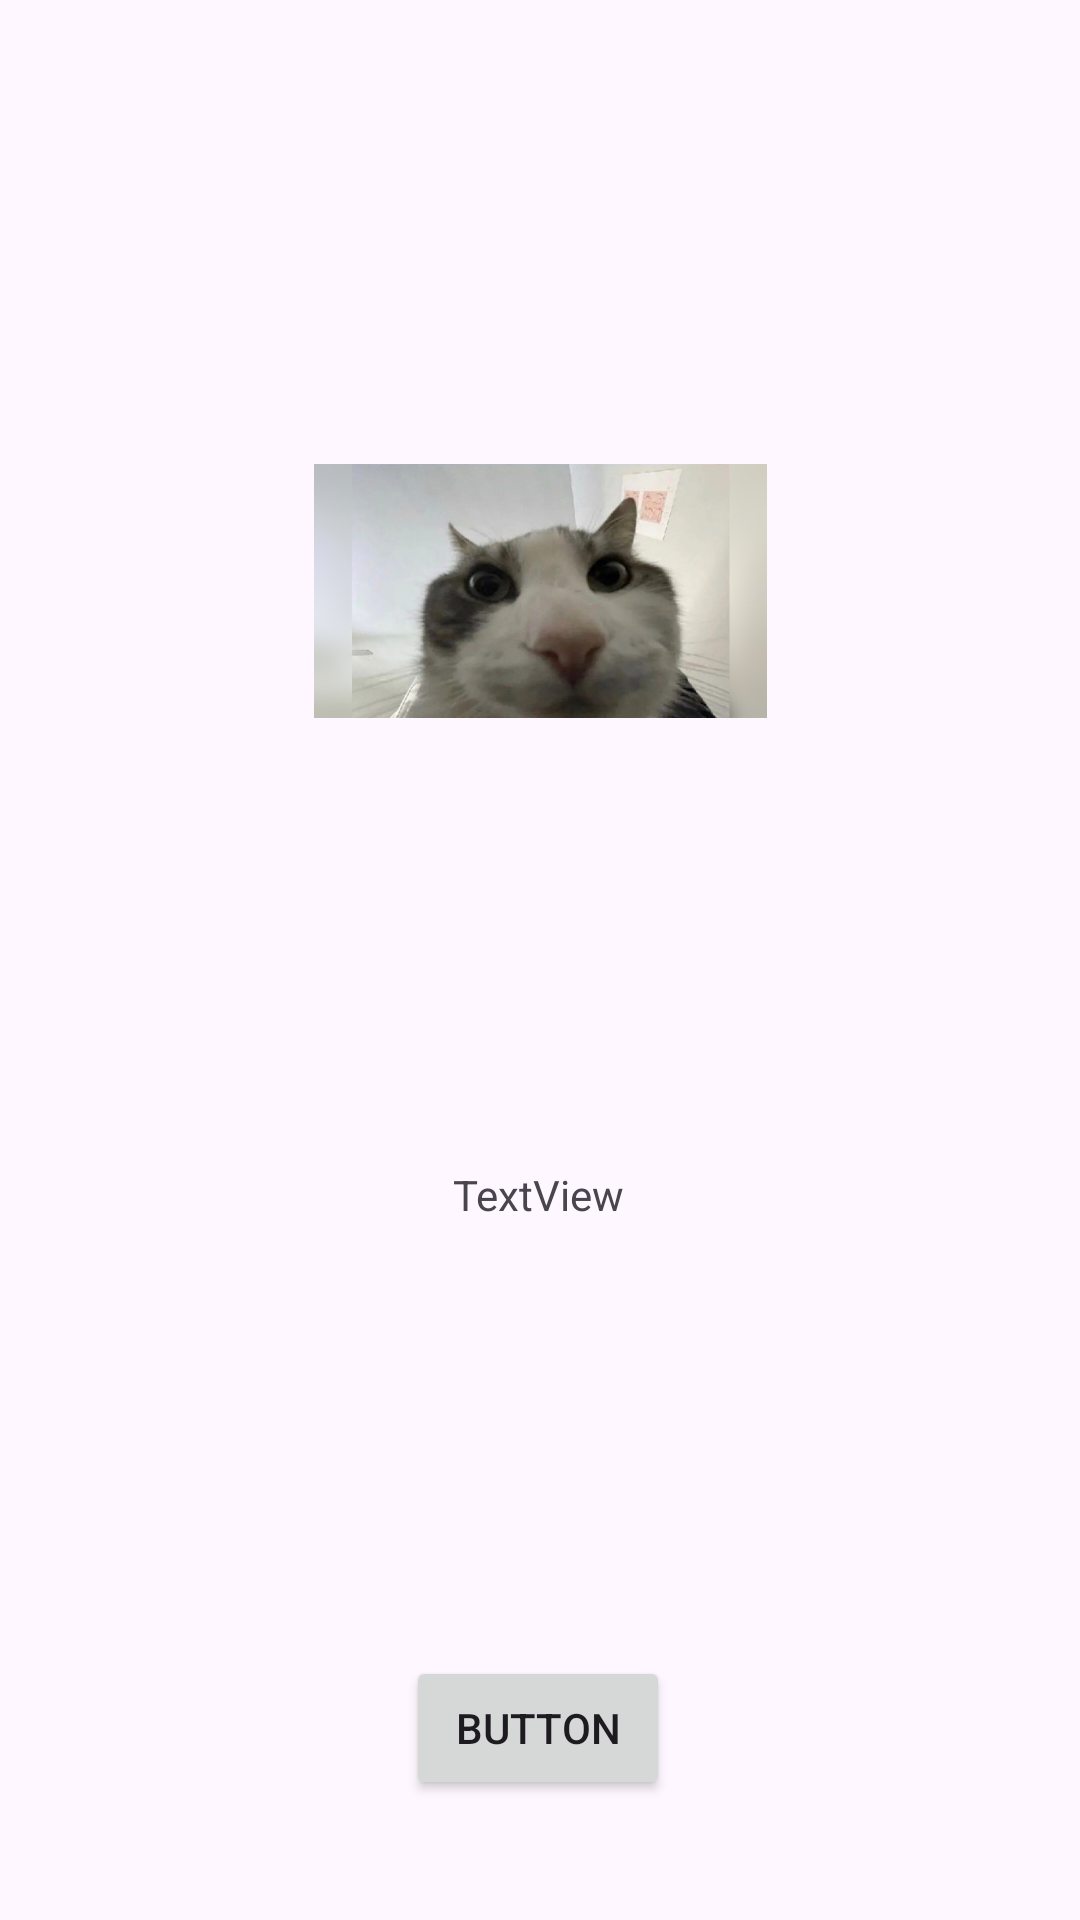

Here is an Android app screen rendered from its layout file. Give the layout XML and the strings, colors and styles it references.
<!-- AndroidManifest.xml: application theme Theme.Prak2 -->
<!-- res/layout/activity_main.xml -->
<?xml version="1.0" encoding="utf-8"?>
<androidx.constraintlayout.widget.ConstraintLayout xmlns:android="http://schemas.android.com/apk/res/android"
    xmlns:app="http://schemas.android.com/apk/res-auto"
    xmlns:tools="http://schemas.android.com/tools"
    android:id="@+id/main"
    android:layout_width="match_parent"
    android:layout_height="match_parent"
    tools:context=".MainActivity">

    <ImageView
        android:id="@+id/imageView"
        android:layout_width="151dp"
        android:layout_height="194dp"
        android:layout_marginTop="100dp"
        android:src="@drawable/cover3"
        app:layout_constraintEnd_toEndOf="parent"
        app:layout_constraintStart_toStartOf="parent"
        app:layout_constraintTop_toTopOf="parent"
        tools:srcCompat="@tools:sample/avatars" />

    <Button
        android:id="@+id/button"
        android:layout_width="wrap_content"
        android:layout_height="wrap_content"
        android:layout_marginBottom="40dp"
        android:text="Button"
        app:layout_constraintBottom_toBottomOf="parent"
        app:layout_constraintEnd_toEndOf="parent"
        app:layout_constraintHorizontal_bias="0.498"
        app:layout_constraintStart_toStartOf="parent" />

    <TextView
        android:id="@+id/textView"
        android:layout_width="wrap_content"
        android:layout_height="wrap_content"
        android:text="TextView"
        app:layout_constraintBottom_toBottomOf="parent"
        app:layout_constraintEnd_toEndOf="parent"
        app:layout_constraintHorizontal_bias="0.498"
        app:layout_constraintStart_toStartOf="parent"
        app:layout_constraintTop_toTopOf="parent"
        app:layout_constraintVertical_bias="0.626" />



    <ScrollView
        android:layout_width="409dp"
        android:layout_height="146dp"
        android:layout_marginTop="50dp"
        android:layout_marginBottom="50dp"
        app:layout_constraintBottom_toTopOf="@+id/button"
        app:layout_constraintEnd_toEndOf="parent"
        app:layout_constraintStart_toStartOf="parent"
        app:layout_constraintTop_toBottomOf="@+id/textView">

        <LinearLayout
            android:layout_width="match_parent"
            android:layout_height="wrap_content"
            android:orientation="vertical">

            <ImageView
                android:layout_marginLeft="@dimen/cardview_default_radius"

                android:id="@+id/imageView2"
                android:layout_width="151dp"
                android:layout_height="194dp"
                android:layout_marginTop="104dp"
                android:src="@drawable/cover3"
                app:layout_constraintEnd_toEndOf="parent"
                app:layout_constraintStart_toStartOf="parent"
                app:layout_constraintTop_toTopOf="parent"
                tools:srcCompat="@tools:sample/avatars" />

            <ImageView
                android:id="@+id/imageView3"
                android:layout_width="151dp"
                android:layout_height="194dp"
                android:layout_marginTop="104dp"
                android:src="@drawable/cover3"
                app:layout_constraintEnd_toEndOf="parent"
                app:layout_constraintStart_toStartOf="parent"
                app:layout_constraintTop_toTopOf="parent"
                tools:srcCompat="@tools:sample/avatars" />
        </LinearLayout>
    </ScrollView>


</androidx.constraintlayout.widget.ConstraintLayout>
<!-- resources referenced by this layout -->
<resources>
  <!-- drawable cover3: jpg bitmap (drawable, 30554 bytes) -->
  <style name="Theme.Prak2" parent="Base.Theme.Prak2" />
  <style name="Base.Theme.Prak2" parent="Theme.Material3.DayNight.NoActionBar">
          
          
      </style>
</resources>
